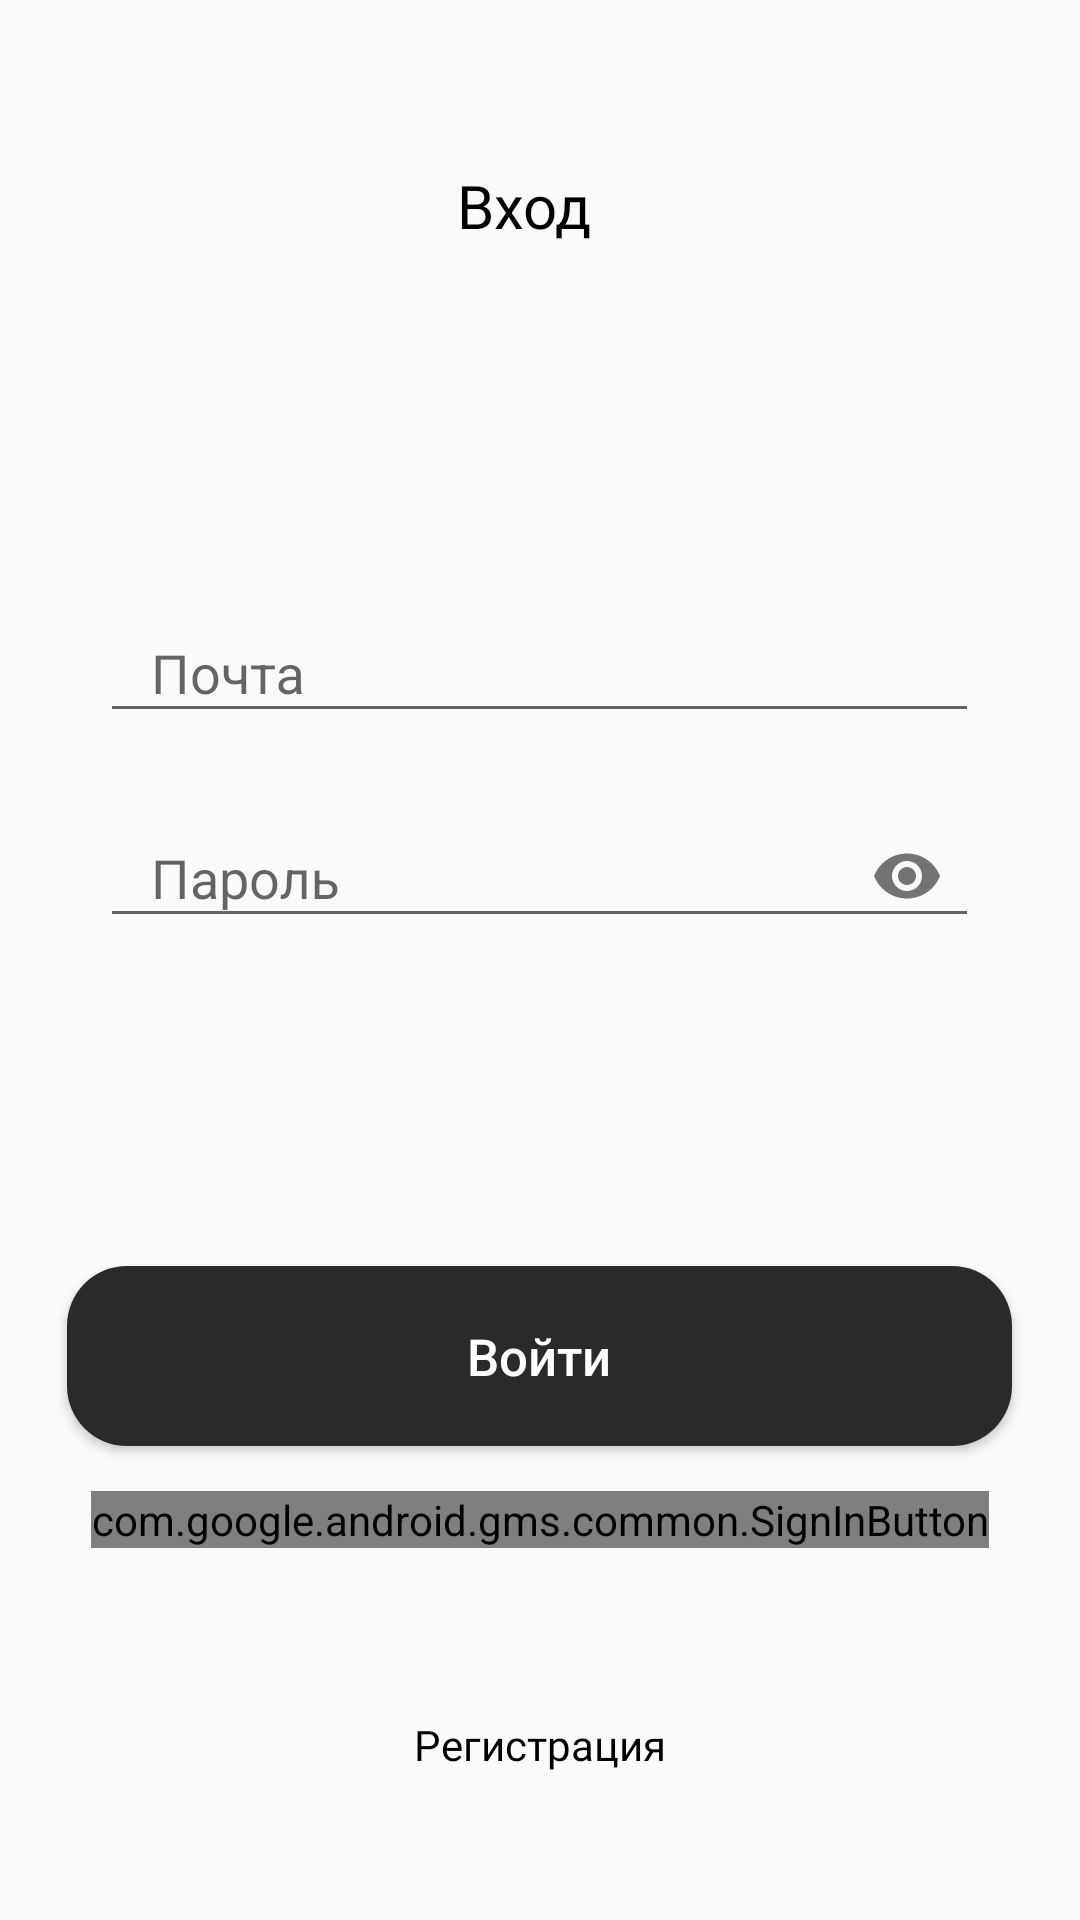

Android layout source for this screen:
<!-- AndroidManifest.xml: application theme Theme.GymPers -->
<!-- res/layout/activity_login.xml -->
<?xml version="1.0" encoding="utf-8"?>
<RelativeLayout xmlns:android="http://schemas.android.com/apk/res/android"
    xmlns:app="http://schemas.android.com/apk/res-auto"
    xmlns:tools="http://schemas.android.com/tools"
    android:layout_width="match_parent"
    android:layout_height="match_parent"
    tools:context=".LoginActivity">

    <TextView
        android:id="@+id/srry"
        android:layout_width="55dp"
        android:layout_height="26dp"
        android:layout_centerHorizontal="true"
        android:layout_marginTop="55dp"
        android:fontFamily="@font/helve_bold"
        android:text="Вход"
        android:textColor="@color/black"
        android:textSize="20sp" />

    <com.google.android.material.textfield.TextInputLayout
        android:layout_width="293dp"
        android:layout_height="55dp"
        android:layout_below="@+id/srry"
        android:hint="   Почта"
        android:layout_marginTop="111dp"
        android:layout_centerHorizontal="true"
        >

        <com.google.android.material.textfield.TextInputEditText
            android:id="@+id/login"
            android:layout_width="match_parent"
            android:layout_height="wrap_content"
            android:inputType="text"
            android:ems="15"

            />


    </com.google.android.material.textfield.TextInputLayout>


    <com.google.android.material.textfield.TextInputLayout

        android:layout_width="293dp"
        android:layout_height="55dp"
        android:hint="   Пароль"
        app:passwordToggleEnabled="true"
        android:layout_marginTop="259dp"
        android:layout_centerHorizontal="true"
        >

        <com.google.android.material.textfield.TextInputEditText
            android:id="@+id/password"
            android:layout_width="match_parent"
            android:layout_height="wrap_content"
            android:inputType="textPassword"
            android:ems="15"
            />


    </com.google.android.material.textfield.TextInputLayout>

    <com.google.android.gms.common.SignInButton
        android:id="@+id/sign_in_button"
        android:layout_width="wrap_content"
        android:layout_height="wrap_content"
        android:layout_centerHorizontal="true"
        android:layout_marginTop="497dp"/>

    <Button
        android:id="@+id/second_button"
        android:layout_width="315dp"
        android:layout_height="60dp"
        android:layout_centerHorizontal="true"
        android:layout_marginTop="422dp"
        android:background="@drawable/back_btn"
        android:padding="15dp"
        android:text="Войти"
        android:textAllCaps="false"
        android:textColor="@color/white"
        android:textSize="17dp" />


    <TextView
        android:id="@+id/registration"
        android:layout_width="wrap_content"
        android:layout_height="wrap_content"
        android:layout_below="@id/second_button"
        android:layout_centerHorizontal="true"
        android:layout_marginTop="90dp"
        android:clickable="true"
        android:fontFamily="@font/helve_thin"
        android:text="Регистрация"
        android:textColor="@color/black" />

</RelativeLayout>
<!-- resources referenced by this layout -->
<resources>
  <!-- drawable back_btn (drawable) -->
  <?xml version="1.0" encoding="utf-8"?>
  <shape xmlns:android="http://schemas.android.com/apk/res/android">
  
      <solid
          android:color="#2A2A2A"
          >
      </solid>
  
      <corners
          android:radius="20dp"
          >
      </corners>
  
  </shape>
  <style name="Theme.GymPers" parent="Theme.AppCompat.Light.NoActionBar">
          
          <item name="colorPrimary">@color/black</item>
          <item name="colorPrimaryVariant">@color/purple_700</item>
          <item name="colorOnPrimary">@color/white</item>
          
          <item name="colorSecondary">@color/teal_200</item>
          <item name="colorSecondaryVariant">@color/teal_700</item>
          <item name="colorOnSecondary">@color/black</item>
          
          <item name="android:statusBarColor" tools:targetApi="l">#2A2A2A</item>
          
      </style>
  <!-- not gathered from this repository: default colours our renderer supplied (Android Studio template values) -->
  <color name="purple_700">#FF3700B3</color>
  <color name="teal_200">#FF03DAC5</color>
  <color name="teal_700">#FF018786</color>
  <color name="black">#FF000000</color>
  <color name="white">#FFFFFFFF</color>
</resources>
